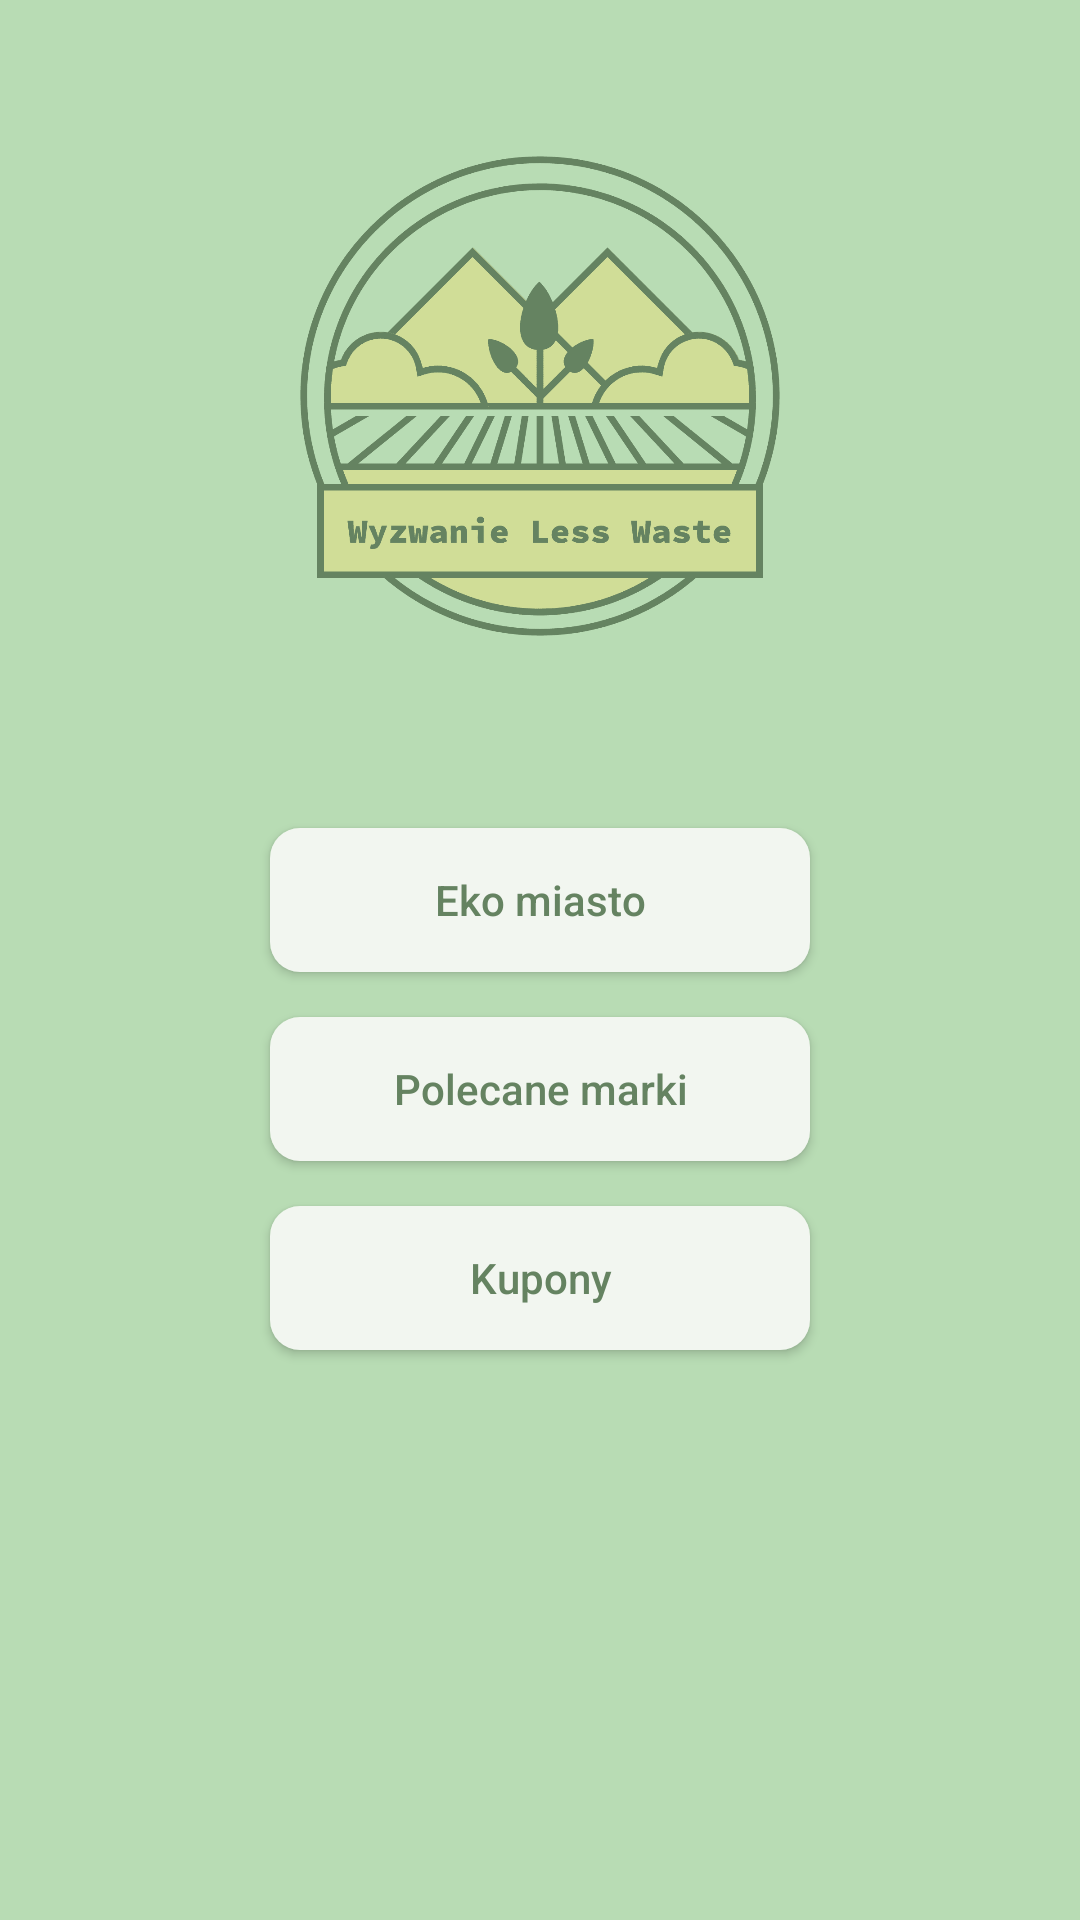

Android layout source for this screen:
<!-- AndroidManifest.xml: application theme Theme.WyzwanieLessWaste -->
<!-- res/layout/activity_eco_lifestyle.xml -->
<?xml version="1.0" encoding="utf-8"?>
<androidx.constraintlayout.widget.ConstraintLayout xmlns:android="http://schemas.android.com/apk/res/android"
    xmlns:app="http://schemas.android.com/apk/res-auto"
    xmlns:tools="http://schemas.android.com/tools"
    android:layout_width="match_parent"
    android:layout_height="match_parent"
    android:background="@color/bg"
    tools:context=".EcoLifestyle">

    <ImageView
        android:id="@+id/imageView"
        android:layout_width="0dp"
        android:layout_height="0dp"
        android:layout_marginTop="8dp"
        android:contentDescription="TODO"
        android:src="@drawable/logo"
        android:visibility="visible"
        app:layout_constraintBottom_toTopOf="@+id/guidelinex"
        app:layout_constraintDimensionRatio="1:1"
        app:layout_constraintEnd_toStartOf="@+id/guidelin_xe"
        app:layout_constraintStart_toStartOf="@+id/guidelinex___"
        app:layout_constraintTop_toTopOf="@+id/guidelinex__"
        tools:visibility="visible" />

    <androidx.constraintlayout.widget.Guideline
        android:id="@+id/guidelinex"
        android:layout_width="wrap_content"
        android:layout_height="wrap_content"
        android:orientation="horizontal"
        app:layout_constraintGuide_percent="0.4" />

    <androidx.constraintlayout.widget.Guideline
        android:id="@+id/guidelinex_"
        android:layout_width="wrap_content"
        android:layout_height="wrap_content"
        android:orientation="horizontal"
        app:layout_constraintGuide_percent="0.9" />

    <androidx.constraintlayout.widget.Guideline
        android:id="@+id/guidelinex__"
        android:layout_width="wrap_content"
        android:layout_height="wrap_content"
        android:orientation="horizontal"
        app:layout_constraintGuide_percent="0.0" />

    <androidx.constraintlayout.widget.Guideline
        android:id="@+id/guidelinex___"
        android:layout_width="wrap_content"
        android:layout_height="wrap_content"
        android:orientation="vertical"
        app:layout_constraintGuide_percent="0.25" />

    <androidx.constraintlayout.widget.Guideline
        android:id="@+id/guidelin_xe"
        android:layout_width="wrap_content"
        android:layout_height="wrap_content"
        android:orientation="vertical"
        app:layout_constraintGuide_percent="0.75" />

    <androidx.constraintlayout.widget.Guideline
        android:id="@+id/guide_linex"
        android:layout_width="wrap_content"
        android:layout_height="wrap_content"
        android:orientation="vertical"
        app:layout_constraintGuide_percent="0" />

    <androidx.constraintlayout.widget.Guideline
        android:id="@+id/_guidelinex"
        android:layout_width="wrap_content"
        android:layout_height="wrap_content"
        android:orientation="vertical"
        app:layout_constraintGuide_percent="1.0" />

    <Button
        android:id="@+id/ecoMiasto"
        android:layout_width="0dp"
        android:layout_height="wrap_content"
        android:layout_marginTop="20dp"
        android:background="@drawable/custom_button"
        android:text="Eko miasto"
        android:textAllCaps="false"
        android:textColor="#658361"
        app:layout_constraintBottom_toTopOf="@+id/guidelinex_"
        app:layout_constraintEnd_toStartOf="@+id/guidelin_xe"
        app:layout_constraintStart_toStartOf="@+id/guidelinex___"
        app:layout_constraintTop_toTopOf="@+id/guidelinex"
        app:layout_constraintVertical_bias="0.0" />

    <Button
        android:id="@+id/polecane"
        android:layout_width="0dp"
        android:layout_height="wrap_content"
        android:layout_marginTop="15dp"
        android:background="@drawable/custom_button"
        android:text="Polecane marki"
        android:textAllCaps="false"
        android:textColor="#658361"
        app:layout_constraintBottom_toTopOf="@+id/guidelinex_"
        app:layout_constraintEnd_toStartOf="@+id/guidelin_xe"
        app:layout_constraintStart_toStartOf="@+id/guidelinex___"
        app:layout_constraintTop_toBottomOf="@+id/ecoMiasto"
        app:layout_constraintVertical_bias="0.0" />

    <Button
        android:id="@+id/kupony"
        android:layout_width="0dp"
        android:layout_height="wrap_content"
        android:layout_marginTop="15dp"
        android:background="@drawable/custom_button"
        android:text="Kupony"
        android:textAllCaps="false"
        android:textColor="#658361"
        app:layout_constraintBottom_toTopOf="@+id/guidelinex_"
        app:layout_constraintEnd_toStartOf="@+id/guidelin_xe"
        app:layout_constraintStart_toStartOf="@+id/guidelinex___"
        app:layout_constraintTop_toBottomOf="@+id/polecane"
        app:layout_constraintVertical_bias="0.0" />

</androidx.constraintlayout.widget.ConstraintLayout>
<!-- resources referenced by this layout -->
<resources>
  <color name="bg">#B8DCB4</color>
  <!-- drawable custom_button (drawable) -->
  <?xml version="1.0" encoding="utf-8"?>
  <selector xmlns:android="http://schemas.android.com/apk/res/android">
      <item>
          <shape xmlns:android="http://schemas.android.com/apk/res/android" android:shape="rectangle">
              <solid android:color="#F2F6F0" />
              <corners android:radius="10dp" />
          </shape>
      </item>
  </selector>
  <!-- drawable logo: png bitmap (drawable-xxhdpi, 22832 bytes) -->
  <style name="Theme.WyzwanieLessWaste" parent="Theme.MaterialComponents.DayNight.DarkActionBar">
          
          <item name="colorPrimary">@color/purple_500</item>
          <item name="colorPrimaryVariant">@color/purple_700</item>
          <item name="colorOnPrimary">@color/white</item>
          
          <item name="colorSecondary">@color/teal_200</item>
          <item name="colorSecondaryVariant">@color/teal_700</item>
          <item name="colorOnSecondary">@color/black</item>
          
          <item name="android:statusBarColor" tools:targetApi="l">?attr/colorPrimaryVariant</item>
          
      </style>
  <color name="purple_500">#FF6200EE</color>
  <color name="purple_700">#FF3700B3</color>
  <color name="white">#FFFFFFFF</color>
  <color name="teal_200">#FF03DAC5</color>
  <color name="teal_700">#FF018786</color>
  <color name="black">#FF000000</color>
</resources>
